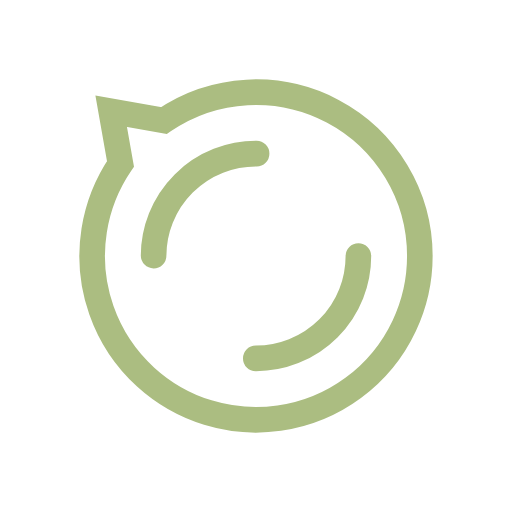
t = 0.00 s
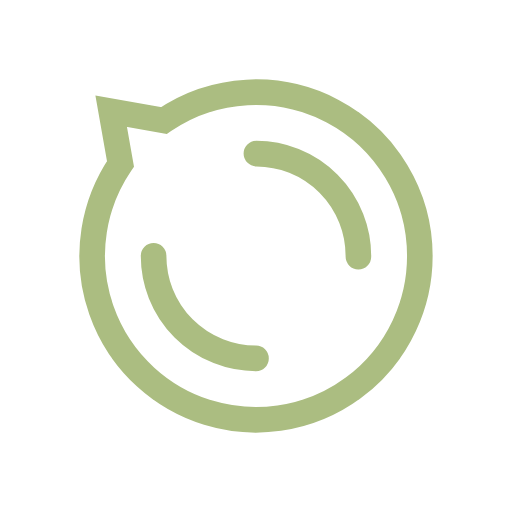
t = 0.25 s
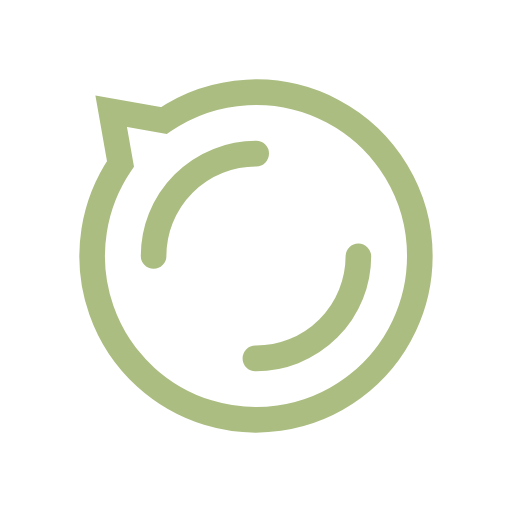
t = 0.50 s
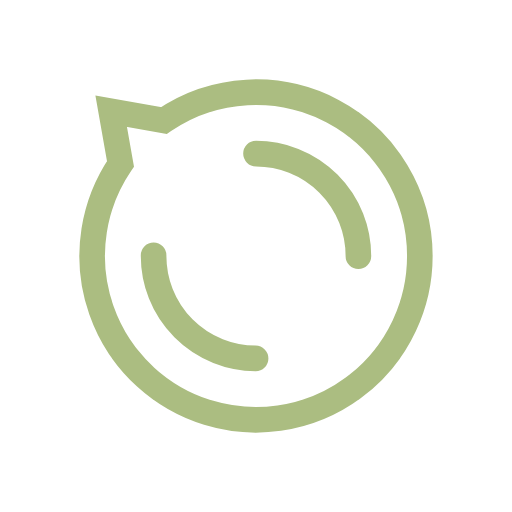
t = 0.75 s

The animated SVG that drew these frames (rendered in a browser with its animation timeline set to each time). Animation: 1 SMIL element (animateTransform=1); one cycle of 1.00 s, repeats indefinitely.

<?xml version="1.0" encoding="utf-8"?>
<svg xmlns="http://www.w3.org/2000/svg" xmlns:xlink="http://www.w3.org/1999/xlink" width="200px" height="200px" viewBox="0 0 100 100" preserveAspectRatio="xMidYMid">
<path d="M82 50A32 32 0 1 1 23.533421623214014 32.01333190873183 L21.71572875253809 21.7157287525381 L32.013331908731814 23.53342162321403 A32 32 0 0 1 82 50" stroke-width="5" stroke="#abbd81" fill="none"></path>
<circle cx="50" cy="50" r="20" stroke-width="5" stroke="#abbd81" stroke-dasharray="31.41592653589793 31.41592653589793" fill="none" stroke-linecap="round">
  <animateTransform attributeName="transform" type="rotate" repeatCount="indefinite" dur="1s" keyTimes="0;1" values="0 50 50;360 50 50"></animateTransform>
</circle>
<!-- [ldio] generated by https://loading.io/ --></svg>